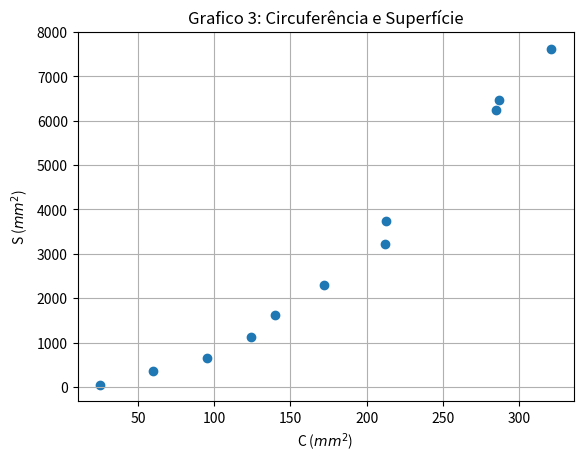

Python code for this plot:
import matplotlib.pyplot as plt
import numpy as np

## Parâmetros onde x é circunferência, x1 é circunferência ao quadrado e y superfície.
x = [60, 140, 172, 213, 287, 25, 95, 124, 212, 285, 321]
x1 = [3600, 19600, 29584, 45369, 82369, 625, 9025, 15376, 44944, 81225, 103041]
y = [350, 1625, 2300, 3750, 6475, 50.0, 656.9, 1114.4, 3225.0, 6243.8, 7625.0]

## Gráfico da circunferência e superfície
plt.scatter(x,y)
plt.title('Grafico 3: Circuferência e Superfície')
plt.xlabel(xlabel=r'C ($mm^2$)')
plt.ylabel(ylabel=r'S ($mm^2$)')
plt.grid()
